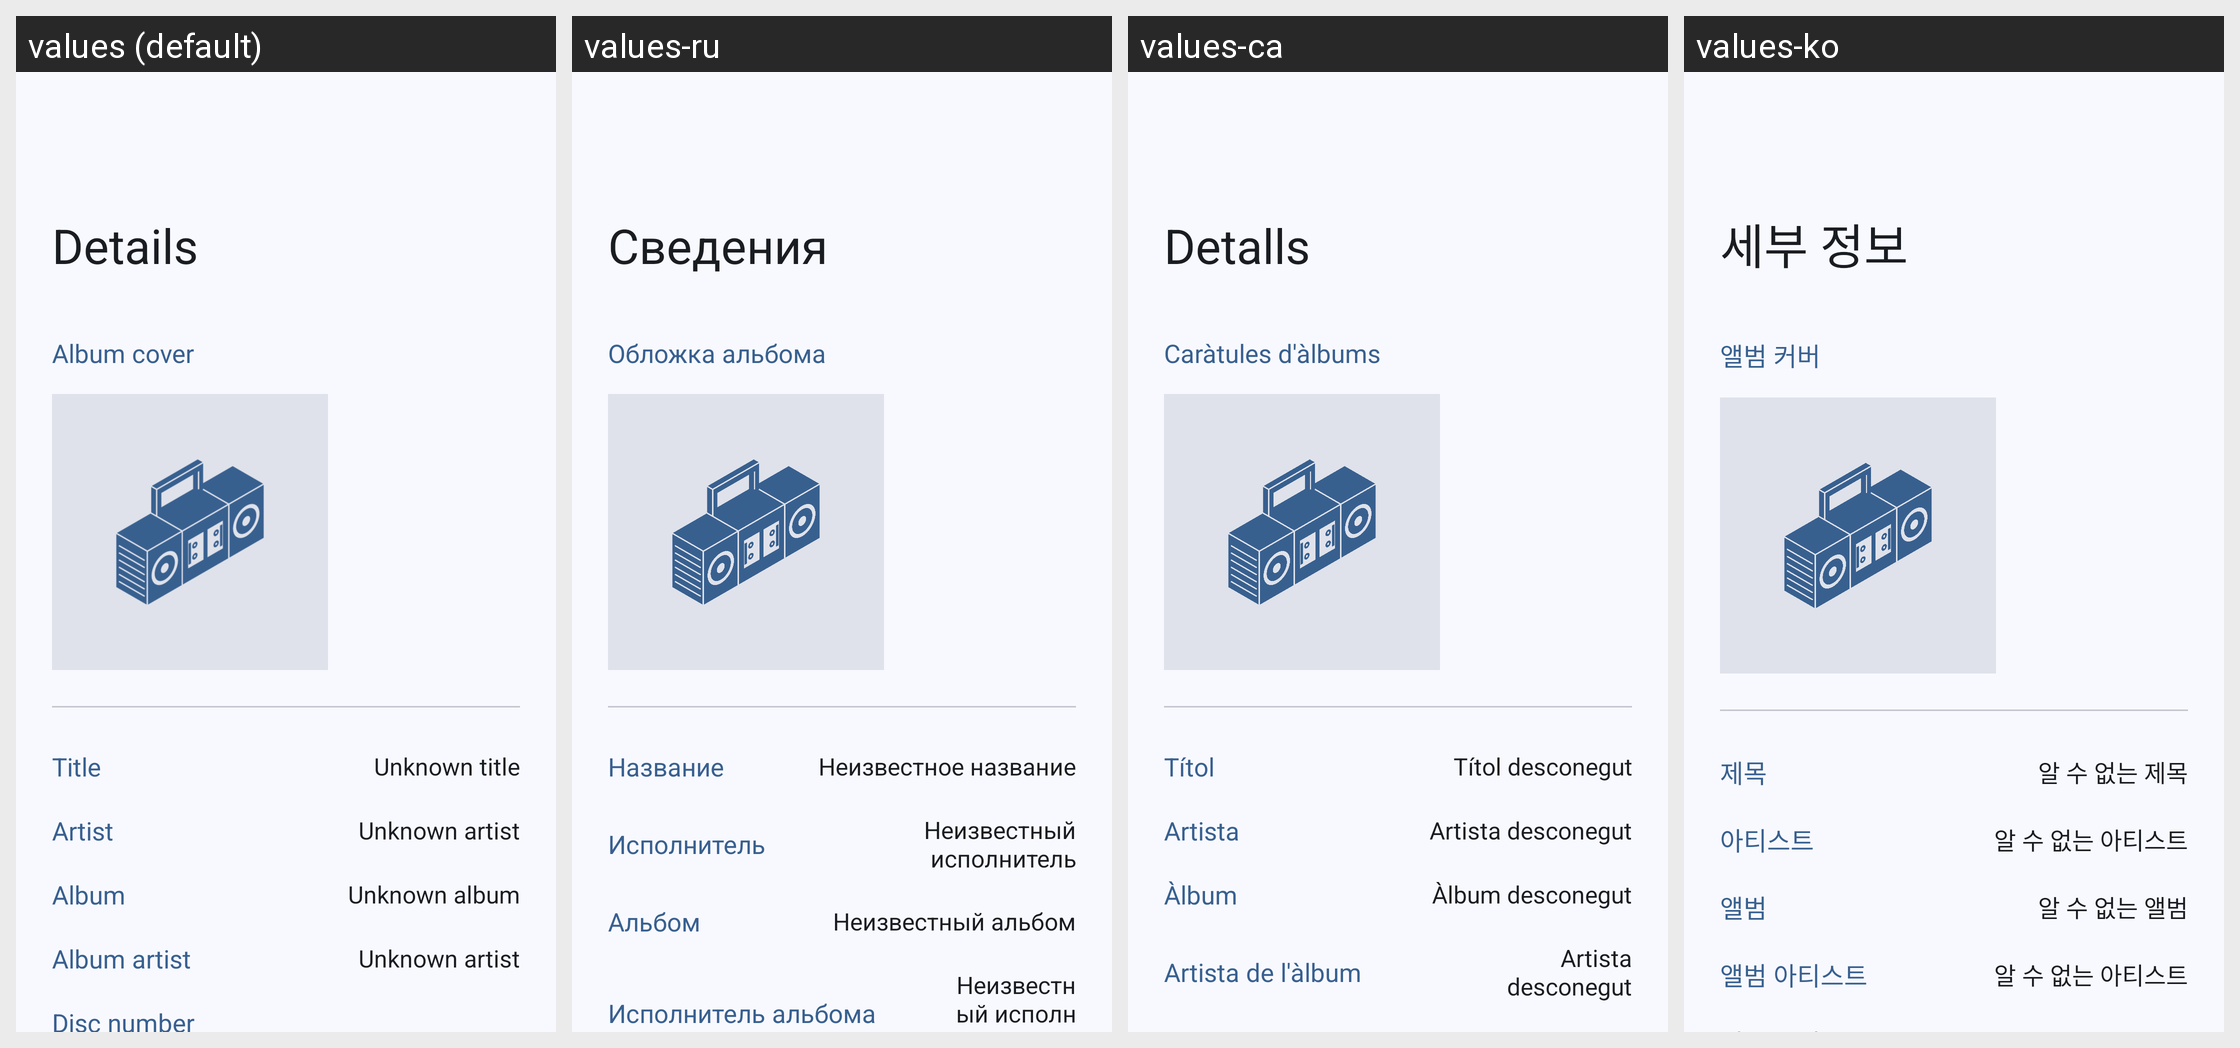

For this localized Android screen grid, give each drawn string resource with its value in every locale shown.
Android screen res/layout/fragment_info_song.xml rendered under 4 locales, left to right: values (default), values-ru, values-ca, values-ko. Device: Nexus 5 (rendered at 1080×1920; each locale shown at half size, 540×960, under a caption strip naming it); theme Theme.Gramophone.
Other locales in the repository, not shown: values-ar, values-cs, values-de, values-es, values-et, values-fa, values-fr, values-gl, values-hr, values-hu, values-in, values-ja, values-lo, values-pl, values-pt, values-pt-rBR, values-ta, values-th, values-uk, values-vi, values-zh-rCN.
Strings drawn on this screen, with the default value and each locale's value (text and hints the layout hard-codes, and strings that could not be matched under every locale, appear in the picture but are not listed):

album_cover
  values: Album cover
  values-ru: Обложка альбома
  values-ca: Caràtules d'àlbums
  values-ko: 앨범 커버

dialog_title
  values: Title
  values-ru: Название
  values-ca: Títol
  values-ko: 제목

unknown_title
  values: Unknown title
  values-ru: Неизвестное название
  values-ca: Títol desconegut
  values-ko: 알 수 없는 제목

dialog_artist
  values: Artist
  values-ru: Исполнитель
  values-ca: Artista
  values-ko: 아티스트

unknown_artist
  values: Unknown artist
  values-ru: Неизвестный исполнитель
  values-ca: Artista desconegut
  values-ko: 알 수 없는 아티스트

dialog_album
  values: Album
  values-ru: Альбом
  values-ca: Àlbum
  values-ko: 앨범

unknown_album
  values: Unknown album
  values-ru: Неизвестный альбом
  values-ca: Àlbum desconegut
  values-ko: 알 수 없는 앨범

dialog_album_artist
  values: Album artist
  values-ru: Исполнитель альбома
  values-ca: Artista de l'àlbum
  values-ko: 앨범 아티스트
